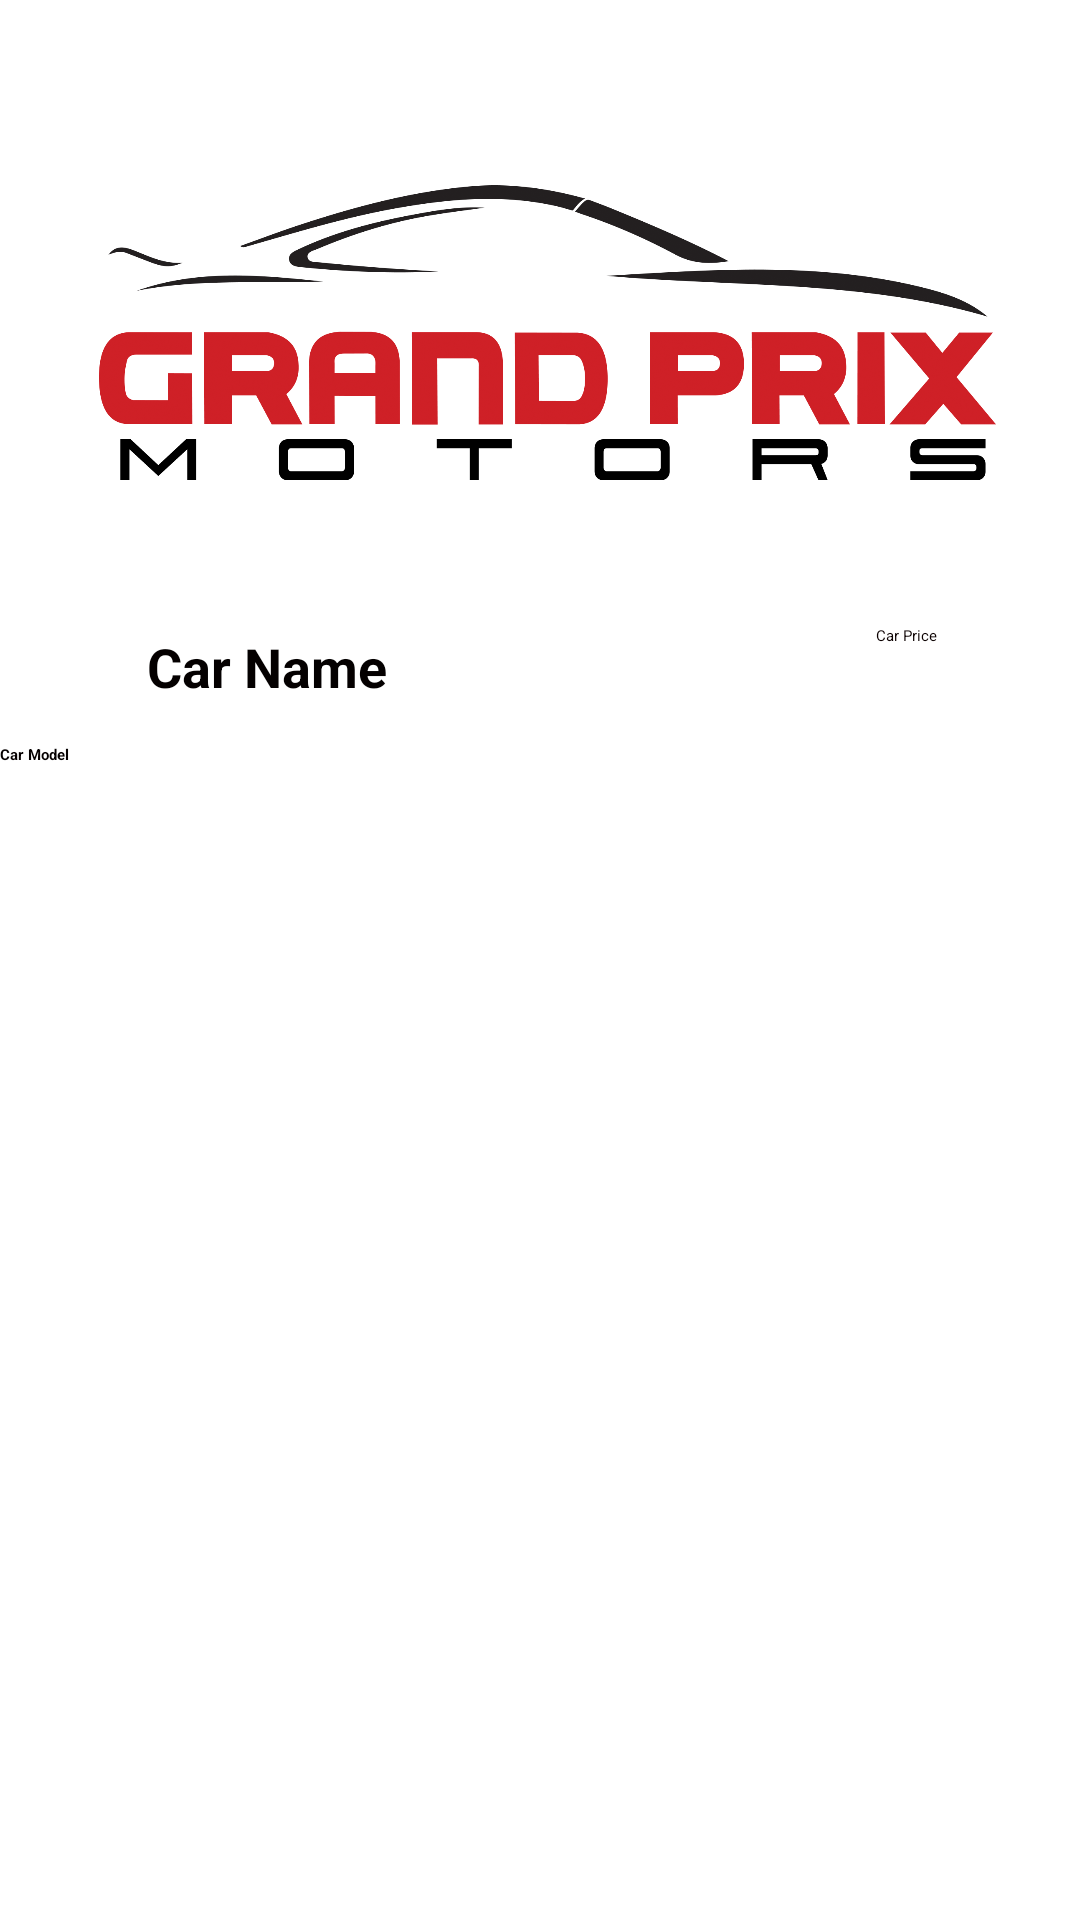

Reconstruct the res/layout file that produces this screen, plus the resources it refers to.
<!-- AndroidManifest.xml: application theme Theme.NavigationDrawer -->
<!-- res/layout/fragment_car_details.xml -->
<RelativeLayout xmlns:android="http://schemas.android.com/apk/res/android"
    android:layout_width="match_parent"
    android:layout_height="wrap_content">

    <ImageView
        android:id="@+id/carImageView"
        android:layout_width="350dp"
        android:layout_height="190dp"
        android:layout_alignParentStart="true"
        android:layout_alignParentEnd="true"
        android:layout_marginStart="33dp"
        android:layout_marginTop="16dp"
        android:layout_marginEnd="28dp"
        android:src="@drawable/car" />

    <TextView
        android:id="@+id/carNameTextView"
        android:layout_width="246dp"
        android:layout_height="35dp"
        android:layout_below="@id/carImageView"
        android:layout_alignParentStart="true"
        android:layout_alignParentEnd="true"
        android:layout_marginStart="49dp"
        android:layout_marginTop="4dp"
        android:layout_marginEnd="116dp"
        android:text="Car Name"
        android:textAlignment="viewStart"
        android:textColor="#040000"
        android:textSize="18sp"
        android:textStyle="bold" />

    <TextView
        android:id="@+id/carModelTextView"
        android:layout_width="247dp"
        android:layout_height="33dp"
        android:layout_below="@id/carNameTextView"
        android:layout_alignParentEnd="true"
        android:layout_marginTop="3dp"
        android:layout_marginEnd="132dp"
        android:text="Car Model"
        android:textAlignment="viewStart"
        android:textColor="#050000"
        android:textStyle="bold" />

    <TextView
        android:id="@+id/carPriceTextView"
        android:layout_width="92dp"
        android:layout_height="33dp"
        android:layout_below="@id/carModelTextView"
        android:layout_alignParentStart="true"
        android:layout_alignParentEnd="true"
        android:layout_marginStart="292dp"
        android:layout_marginTop="-73dp"
        android:layout_marginEnd="25dp"
        android:text="Car Price"
        android:textColor="#0B0000" />

    

</RelativeLayout>
<!-- resources referenced by this layout -->
<resources>
  <!-- drawable car: png bitmap (drawable, 283192 bytes) -->
</resources>
